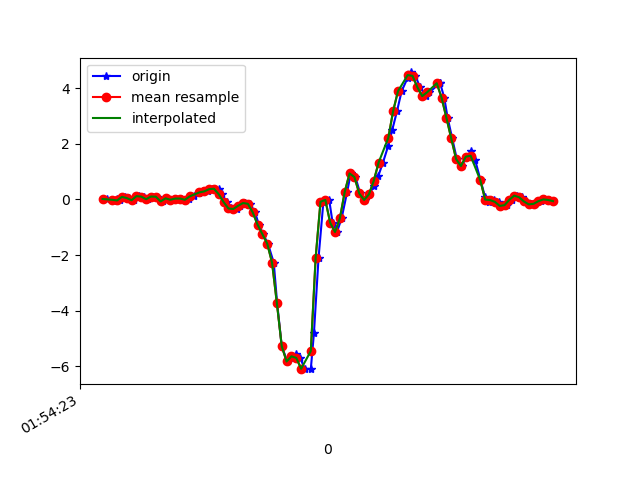

Values plotted in this chart, from the file beside it:
1617760463437, 456100134413941, 0.01413065, 0.0055755707, 0.0123143
1617760463466, 456100153457829, -0.05184, -0.1557, -0.01579
1617760463479, 456100172476917, 0.02146, 0.2829, -0.02067
1617760463494, 456100191496021, -0.0384, -0.04696, 9.7E-5
1617760463513, 456100210539893, 0.08988, 0.1522, -0.04144
1617760463531, 456100229557429, 0.04712, -0.04085, 0.001319
1617760463551, 456100248601157, -0.03107, -0.108, -0.02678
1617760463570, 456100267620085, 0.1168, 0.1998, -0.04022
1617760463593, 456100286663829, 0.09843, -0.1936, 0.00254
1617760463608, 456100305682773, 0.005579, -0.06773, -0.04877
1617760463627, 456100324726517, 0.1021, 0.1937, -0.05122
1617760463646, 456100343693525, 0.09599, -0.306, -0.002346
1617760463671, 456100362709045, -0.07383, 0.03001, -0.08054
1617760463684, 456100381749365, 0.03734, 0.2695, -0.039
1617760463703, 456100400764917, -0.01275, -0.2302, -0.028
1617760463722, 456100419805237, 0.02879, 0.1681, -0.09275
1617760463743, 456100438849397, 0.03001, 0.1852, -0.05855
1617760463760, 456100457891253, -0.03963, -0.06284, -0.07076
1617760463779, 456100476908277, 0.009244, 0.1241, -0.1453
1617760463798, 456100495925333, 0.107, 0.2536, -0.1624
1617760463820, 456100514967189, 0.2194, 0.2035, -0.1575
1617760463836, 456100534000309, 0.2841, 0.1656, -0.1355
1617760463855, 456100553042869, 0.2866, 0.09843, -0.1612
1617760463874, 456100572060597, 0.3672, 0.1168, -0.1966
1617760463899, 456100591103157, 0.3831, 0.1497, -0.1783
1617760463912, 456100610120949, 0.1827, 0.1131, -0.1502
1617760463932, 456100629163509, -0.09827, 0.06544, -0.1233
1617760463951, 456100648193461, -0.328, 0.01901, -0.1062
1617760463975, 456100667236469, -0.3451, -0.02008, -0.1038
1617760463988, 456100686254709, -0.229, -0.02252, -0.09275
1617760464007, 456100705297717, -0.1325, -0.05429, -0.0842
1617760464028, 456100724315893, -0.1581, -0.06284, -0.05977
1617760464050, 456100743372981, -0.4636, -0.1471, -0.01701
1617760464065, 456100762391605, -0.9046, -0.378, 0.1039
1617760464083, 456100781435061, -1.249, -0.6676, 0.286
1617760464103, 456100800453749, -1.591, -0.9205, 0.4729
1617760464127, 456100819497205, -2.277, -1.205, 0.6684
1617760464141, 456100838507957, -3.738, -1.726, 0.8761
1617760464160, 456100857551157, -5.28, -2.575, 0.9298
1617760464183, 456100876569653, -5.828, -3.245, 0.8785
1617760464200, 456100895612853, -5.712, -3.752, 0.749
1617760464217, 456100914631285, -5.573, -4.118, 0.4973
1617760464236, 456100933662005, -5.7, -4.413, 0.2115
1617760464255, 456100952704885, -6.091, -4.631, -0.1062
1617760464280, 456100971722997, -6.104, -4.802, -0.4409
1617760464293, 456100990765877, -4.801, -4.887, -0.7232
1617760464312, 456101009783989, -2.097, -4.584, -0.7574
1617760464332, 456101028826869, -0.08605, -4.095, -0.6829
1617760464356, 456101047847797, -0.02008, -3.63, -0.5937
1617760464370, 456101066890677, -0.8399, -3.22, -0.4348
1617760464388, 456101085908853, -1.172, -2.578, -0.1771
1617760464407, 456101104951797, -0.6859, -1.891, -0.1648
1617760464430, 456101123970037, 0.2658, -1.232, -0.2956
1617760464445, 456101143012597, 0.9329, -0.6652, -0.3554
1617760464464, 456101162030709, 0.8034, -0.1093, -0.2186
1617760464484, 456101181073653, 0.2133, 0.4405, -0.007233
1617760464505, 456101200091765, -0.0213, 0.9671, 0.1809
1617760464522, 456101219134709, 0.1803, 1.337, 0.3068
1617760464540, 456101238144629, 0.4857, 1.579, 0.4179
1617760464559, 456101257314373, 0.8498, 1.859, 0.5438
1617760464578, 456101276332485, 1.325, 2.189, 0.6293
... 37 more rows
